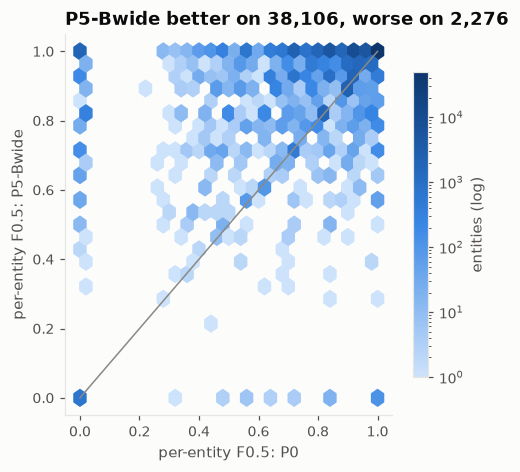

Data behind this chart, as committed beside it:
s1_entity_id, f05_a, f05_b
S1-100001535, 0.9091, 0.7143
S1-100025449, 1.0, 0.7895
S1-100075272, 1.0, 0.7143
S1-100077184, 0.7143, 0.5
S1-100097088, 1.0, 0.7895
S1-10014495, 1.0, 0.9375
S1-100166899, 1.0, 0.7895
S1-100172315, 1.0, 0.8333
S1-100173937, 1.0, 0.8333
S1-100176460, 1.0, 0.9091
S1-100188759, 1.0, 0.9375
S1-10022966, 1.0, 0.9524
S1-100233016, 1.0, 0.9091
S1-100233765, 1.0, 0.9091
S1-100305992, 0.7895, 0.9091
S1-10031717, 0.9091, 0.7143
S1-100324805, 1.0, 0.8824
S1-100344520, 0.9677, 0.8696
S1-100344668, 0.9091, 0.7143
S1-100351501, 0.9722, 0.75
S1-100362799, 1.0, 0.9259
S1-10038214, 1.0, 0.0
S1-100383076, 1.0, 0.9091
S1-100405210, 1.0, 0.5
S1-10041094, 1.0, 0.7143
S1-100420804, 0.6667, 0.9091
S1-100427548, 0.9375, 0.8333
S1-100468781, 1.0, 0.8333
S1-1004744, 1.0, 0.0
S1-100479010, 1.0, 0.9615
S1-100510439, 1.0, 0.9091
S1-100577643, 1.0, 0.0
S1-100596028, 1.0, 0.8333
S1-100615426, 1.0, 0.9524
S1-100615724, 1.0, 0.0
S1-100620643, 1.0, 0.9375
S1-100648799, 0.9524, 0.8824
S1-100649177, 1.0, 0.8333
S1-100649536, 0.8333, 0.7143
S1-100707047, 1.0, 0.9091
S1-100717677, 1.0, 0.9524
S1-100725527, 1.0, 0.9375
S1-100729981, 1.0, 0.9091
S1-100732325, 1.0, 0.9091
S1-10075784, 1.0, 0.8333
S1-10078757, 0.9375, 0.625
S1-100795604, 1.0, 0.8333
S1-100796822, 1.0, 0.9259
S1-100807989, 1.0, 0.9524
S1-100841493, 1.0, 0.7143
S1-100862414, 0.8333, 0.0
S1-100862440, 1.0, 0.8333
S1-100903266, 0.7895, 1.0
S1-100930621, 0.9615, 0.5
S1-100949480, 0.9375, 0.75
S1-101062216, 0.9091, 0.7143
S1-101079097, 1.0, 0.6522
S1-101080334, 1.0, 0.8333
S1-101107998, 1.0, 0.8333
S1-10111884, 1.0, 0.9091
... 40,322 more rows
